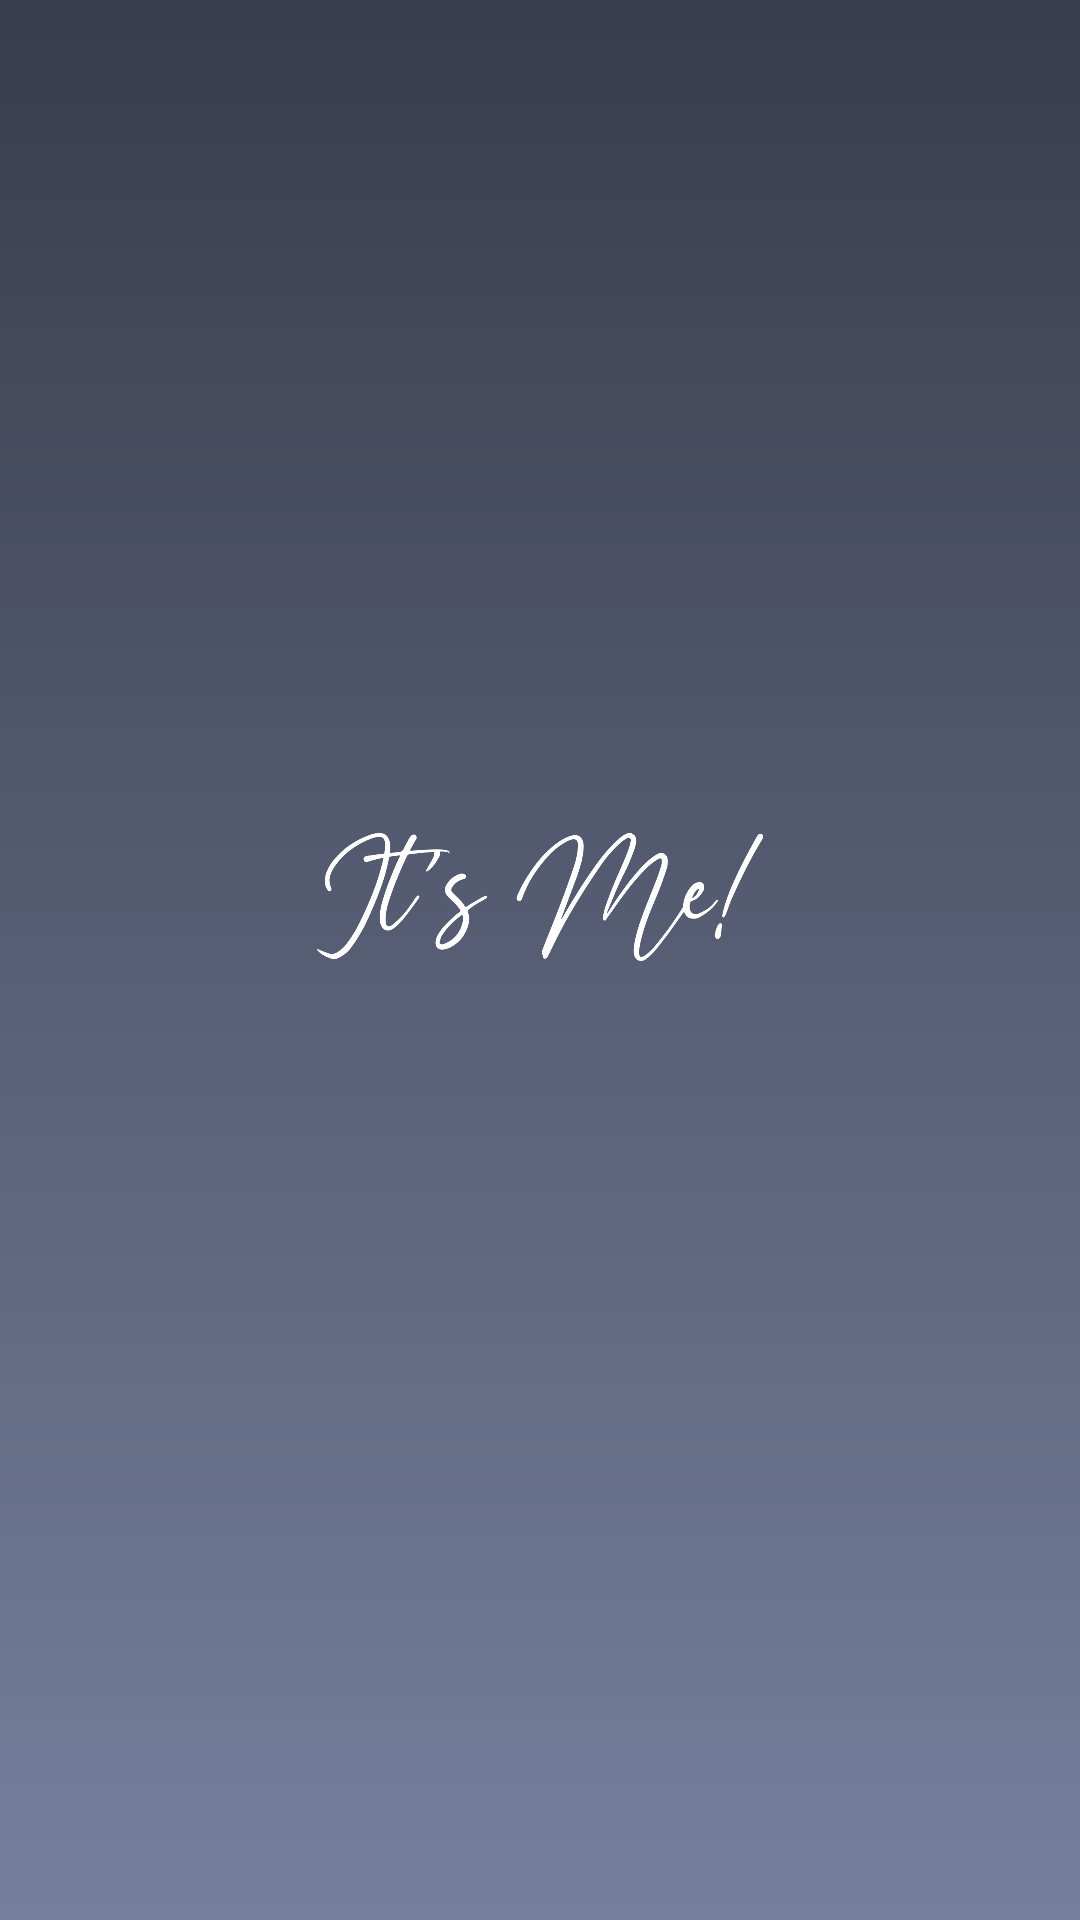

Write the Android layout XML for this screen, with the resource values it uses.
<!-- AndroidManifest.xml: application theme Theme.ItsMe -->
<!-- res/layout/activity_splash_screen.xml -->
<?xml version="1.0" encoding="utf-8"?>
<RelativeLayout
    xmlns:android="http://schemas.android.com/apk/res/android"
    xmlns:app="http://schemas.android.com/apk/res-auto"
    xmlns:tools="http://schemas.android.com/tools"
    android:layout_width="match_parent"
    android:layout_height="match_parent"
    tools:context=".SplashScreen"
    android:id="@+id/splash_screen"
    android:background="@drawable/ic_background">

    <ImageView
        android:layout_width="300dp"
        android:layout_height="300dp"
        android:layout_centerHorizontal="true"
        android:layout_centerVertical="true"
        android:backgroundTint="@color/black"
        android:scaleType="centerCrop"
        android:src="@drawable/logo"/>

</RelativeLayout>
<!-- resources referenced by this layout -->
<resources>
  <color name="black">#FF000000</color>
  <!-- drawable ic_background (drawable) -->
  <?xml version="1.0" encoding="utf-8"?>
  <shape xmlns:android="http://schemas.android.com/apk/res/android"
      android:shape="rectangle">
      <gradient
          android:angle="270"
          android:endColor="#76809D"
          android:startColor="#383C4C" />
  
  
  </shape>
  <!-- drawable logo: png bitmap (drawable-v24, 67039 bytes) -->
  <style name="Theme.ItsMe" parent="Theme.MaterialComponents.DayNight.NoActionBar">
          
          <item name="colorPrimary">@color/purple_500</item>
          <item name="colorPrimaryVariant">#383C4C</item>
          <item name="colorOnPrimary">@color/white</item>
          
          <item name="colorSecondary">@color/teal_200</item>
          <item name="colorSecondaryVariant">@color/teal_700</item>
          <item name="colorOnSecondary">@color/black</item>
          
          <item name="android:statusBarColor" tools:targetApi="l">?attr/colorPrimaryVariant</item>
          
      </style>
  <color name="purple_500">#50C2C9</color>
  <color name="white">#FFFFFFFF</color>
  <color name="teal_200">#FF03DAC5</color>
  <color name="teal_700">#FF018786</color>
</resources>
